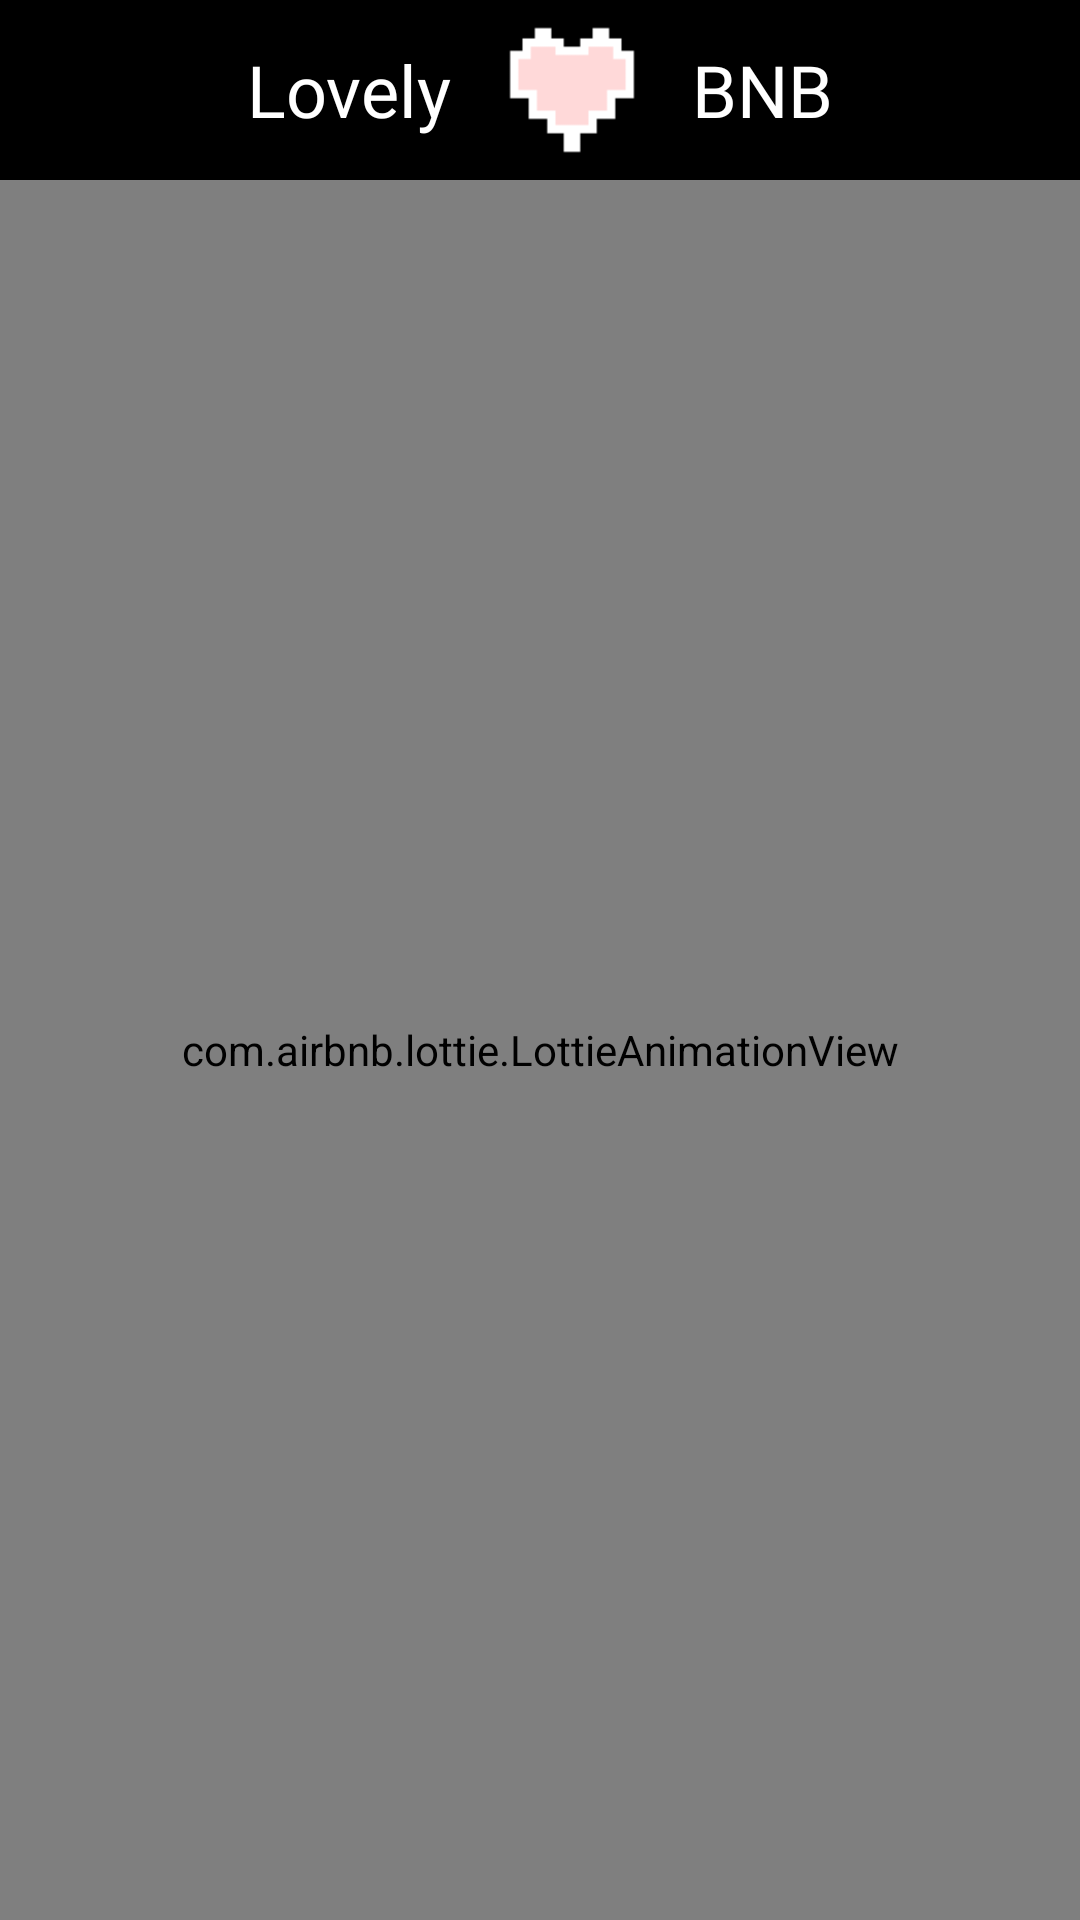

Here is an Android app screen rendered from its layout file. Give the layout XML and the strings, colors and styles it references.
<!-- AndroidManifest.xml: application theme Theme.LovelyBNBNo -->
<!-- res/layout/activity_search.xml -->
<?xml version="1.0" encoding="utf-8"?>
<androidx.constraintlayout.widget.ConstraintLayout xmlns:android="http://schemas.android.com/apk/res/android"
    xmlns:app="http://schemas.android.com/apk/res-auto"
    xmlns:tools="http://schemas.android.com/tools"
    android:layout_width="match_parent"
    android:layout_height="match_parent"
    tools:context=".SearchActivity">

    <androidx.appcompat.widget.Toolbar
        android:id="@+id/toolbarSearch"
        android:layout_width="match_parent"
        android:layout_height="60dp"
        android:background="@color/black"
        android:orientation="horizontal"
        android:gravity="center"
        android:padding="8dp"
        app:layout_constraintEnd_toEndOf="parent"
        app:layout_constraintStart_toStartOf="parent"
        app:layout_constraintTop_toTopOf="parent">

        <TextView
            android:id="@+id/backprevious"
            android:layout_width="wrap_content"
            android:layout_height="wrap_content"
            android:layout_gravity="start"
            android:layout_marginStart="16dp"
            android:layout_marginEnd="16dp"
            android:drawableStart="@drawable/arrow_white" />

        <TextView
            android:id="@+id/appnameSearch1"
            android:layout_width="wrap_content"
            android:layout_height="wrap_content"
            android:text="Lovely"
            android:gravity="center"
            android:layout_marginEnd="8dp"
            android:textColor="@color/white"
            android:fontFamily="@font/bangers"
            android:textSize="24dp"
            android:layout_gravity="center"/>
        <ImageView
            android:id="@+id/logoSearch"
            android:layout_width="wrap_content"
            android:layout_height="wrap_content"
            android:layout_gravity="center"
            android:src="@drawable/heart_white"/>
        <TextView
            android:id="@+id/appnameSearch2"
            android:layout_width="wrap_content"
            android:layout_height="wrap_content"
            android:text="BNB"
            android:textColor="@color/white"
            android:fontFamily="@font/bangers"
            android:textSize="24dp"
            android:layout_marginStart="8dp"
            android:layout_gravity="center"/>

            <androidx.appcompat.widget.SearchView
                android:id="@+id/searchView"
                android:layout_width="wrap_content"
                android:layout_height="36dp"
                android:layout_marginEnd="16dp"
                android:layout_gravity="end"
                android:background="@drawable/bg_rounded_white"/>

    </androidx.appcompat.widget.Toolbar>

    <com.airbnb.lottie.LottieAnimationView
        android:id="@+id/searchWaiting"
        android:layout_width="match_parent"
        android:layout_height="match_parent"
        android:layout_marginTop="60dp"
        android:scaleType="centerCrop"
        app:layout_constraintBottom_toBottomOf="parent"
        app:layout_constraintEnd_toEndOf="parent"
        app:layout_constraintStart_toStartOf="parent"
        app:layout_constraintTop_toBottomOf="@+id/toolbarSearch"
        app:lottie_autoPlay="true"
        app:lottie_loop="true"
        app:lottie_rawRes="@raw/searchwaiting" />
    <androidx.recyclerview.widget.RecyclerView
        android:id="@+id/rvSearch"
        android:layout_width="match_parent"
        android:layout_height="match_parent"
        android:layout_marginTop="60dp"
        app:layout_constraintBottom_toBottomOf="parent"
        app:layout_constraintEnd_toEndOf="parent"
        app:layout_constraintStart_toStartOf="parent"
        app:layout_constraintTop_toBottomOf="@+id/toolbarSearch" />



</androidx.constraintlayout.widget.ConstraintLayout>
<!-- resources referenced by this layout -->
<resources>
  <color name="black">#FF000000</color>
  <color name="white">#FFFFFFFF</color>
  <!-- drawable heart_white: png bitmap (drawable, 417 bytes) -->
  <style name="Theme.LovelyBNBNo" parent="Theme.MaterialComponents.DayNight.NoActionBar">
          
          <item name="colorPrimary">@color/redbnb</item>
          <item name="colorPrimaryVariant">@color/redplus</item>
          <item name="colorOnPrimary">@color/white</item>
          
          <item name="colorSecondary">@color/redbnb</item>
          <item name="colorSecondaryVariant">@color/redplus</item>
          <item name="colorOnSecondary">@color/black</item>
          
          <item name="android:statusBarColor" tools:targetApi="l">?attr/colorPrimaryVariant</item>
          <item name="bottomSheetDialogTheme">@style/AppBottomSheetDialogTheme</item>
          
  
          <item name="android:windowContentTransitions">true</item>
      </style>
  <color name="redbnb">#d85262</color>
  <color name="redplus">#c0374d</color>
  <style name="AppBottomSheetDialogTheme" parent="Theme.Design.Light.BottomSheetDialog">
          <item name="bottomSheetStyle">@style/AppModalStyle</item>
      </style>
  <style name="AppModalStyle" parent="Widget.Design.BottomSheet.Modal">
          <item name="android:background">@drawable/item_sheet_rounded_top</item>
      </style>
  <!-- drawable item_sheet_rounded_top (drawable) -->
  <?xml version="1.0" encoding="utf-8"?>
  <shape xmlns:android="http://schemas.android.com/apk/res/android"
      android:shape="rectangle">
      <solid android:color="@color/white"/>
      <corners
          android:topLeftRadius="30dp"
          android:topRightRadius="30dp"/>
  
  </shape>
</resources>
